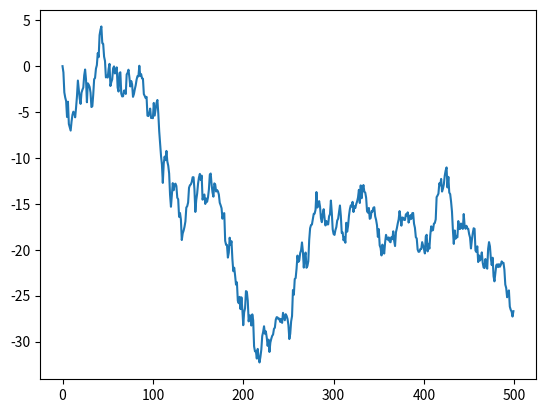

This chart was generated by the following Python code:
import numpy as np
from scipy import stats

jellybean_colors = ["purple", "brown", "pink", "blue", "teal", "salmon", "red", "turquoise", "magenta", "yellow", "grey", "tan", "cyan", "green", "mauve", "beige", "lilac", "black", "peach", "orange"]

# Your code here...

import matplotlib.pyplot as plt

rng = np.random.default_rng()

# Create a "random walk" starting at 0
x = [0]

for i in range(499):
    # Take the previous location, and add a random number to it
    x.append(x[-1] + rng.normal())

plt.plot(range(500), x)
plt.show()

# Create 1000 random walks
# Your code here...